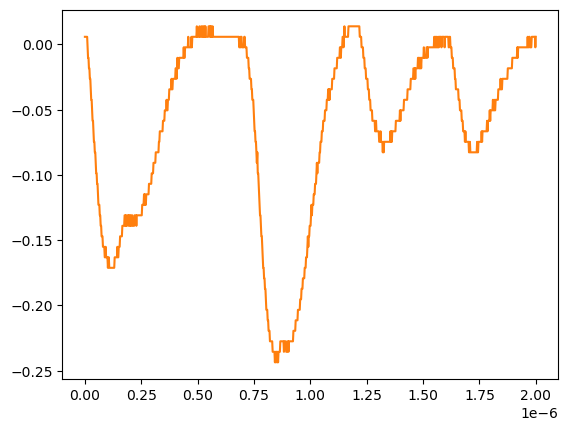

The table this chart was drawn from, first rows:
# KEYSIGHT TECHNOLOGIES, MSO-X 3024T, MY58262555, 07.30.2019051434
# time, 1
# 2024-07-24 15:41:27.512105
0.000000000000000000e+00, 5.728630000000000180e-03
2.002002002002001797e-09, 5.728630000000000180e-03
4.004004004004003593e-09, 5.728630000000000180e-03
6.006006006006005804e-09, 5.728630000000000180e-03
8.008008008008007187e-09, 5.728630000000000180e-03
1.001001001001000857e-08, 5.728630000000000180e-03
1.201201201201201161e-08, -2.311559999999999830e-03
1.401401401401401299e-08, -1.035179999999999954e-02
1.601601601601601437e-08, -1.035179999999999954e-02
1.801801801801801741e-08, -1.839199999999999863e-02
2.002002002002001714e-08, -1.839199999999999863e-02
2.202202202202202018e-08, -2.643219999999999945e-02
2.402402402402402322e-08, -2.643219999999999945e-02
2.602602602602602294e-08, -3.447240000000000026e-02
2.802802802802802598e-08, -4.251259999999999761e-02
3.003003003003002571e-08, -4.251259999999999761e-02
3.203203203203202875e-08, -5.055280000000000190e-02
3.403403403403403179e-08, -5.859299999999999925e-02
3.603603603603603482e-08, -5.859299999999999925e-02
3.803803803803803124e-08, -6.663320000000000354e-02
4.004004004004003428e-08, -7.467340000000000089e-02
4.204204204204203732e-08, -7.467340000000000089e-02
4.404404404404404036e-08, -8.271359999999999824e-02
4.604604604604604339e-08, -8.271359999999999824e-02
4.804804804804804643e-08, -9.075379999999999558e-02
5.005005005005004285e-08, -9.879400000000000681e-02
5.205205205205204589e-08, -9.879400000000000681e-02
5.405405405405404893e-08, -1.068339999999999984e-01
5.605605605605605196e-08, -1.068339999999999984e-01
5.805805805805805500e-08, -1.148740000000000039e-01
6.006006006006005142e-08, -1.229149999999999965e-01
6.206206206206205446e-08, -1.229149999999999965e-01
6.406406406406405750e-08, -1.229149999999999965e-01
6.606606606606606053e-08, -1.309549999999999881e-01
6.806806806806806357e-08, -1.309549999999999881e-01
7.007007007007006661e-08, -1.389950000000000074e-01
7.207207207207206965e-08, -1.389950000000000074e-01
7.407407407407407268e-08, -1.470349999999999990e-01
7.607607607607606249e-08, -1.470349999999999990e-01
7.807807807807806552e-08, -1.470349999999999990e-01
8.008008008008006856e-08, -1.550749999999999906e-01
8.208208208208207160e-08, -1.550749999999999906e-01
8.408408408408407464e-08, -1.550749999999999906e-01
8.608608608608607767e-08, -1.550749999999999906e-01
8.808808808808808071e-08, -1.631160000000000110e-01
9.009009009009008375e-08, -1.631160000000000110e-01
9.209209209209208679e-08, -1.550749999999999906e-01
9.409409409409408982e-08, -1.631160000000000110e-01
9.609609609609609286e-08, -1.631160000000000110e-01
9.809809809809808266e-08, -1.631160000000000110e-01
1.001001001001000857e-07, -1.631160000000000110e-01
1.021021021021020887e-07, -1.711560000000000026e-01
1.041041041041040918e-07, -1.631160000000000110e-01
1.061061061061060948e-07, -1.631160000000000110e-01
1.081081081081080979e-07, -1.711560000000000026e-01
1.101101101101101009e-07, -1.711560000000000026e-01
1.121121121121121039e-07, -1.711560000000000026e-01
1.141141141141141070e-07, -1.711560000000000026e-01
... 942 more rows
